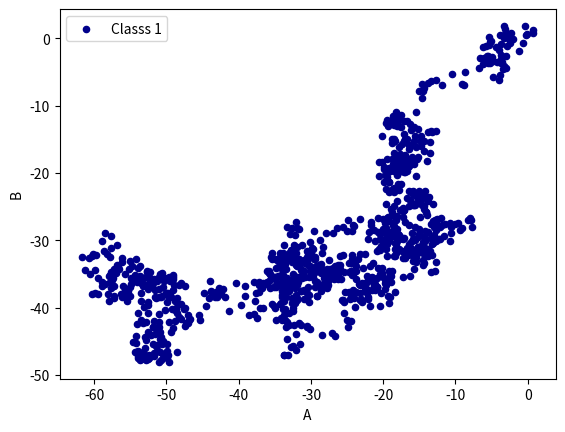

The script that saved this image:
import pandas as pd
import numpy as np

import matplotlib.pyplot as plt

# Series

data = pd.Series(np.random.randn(1000), index=np.arange(1000))
print(data)
data = data.cumsum()

# DataFrame

data = pd.DataFrame(np.random.randn(1000, 4), index=np.arange(1000),
                    columns=list("ABCD"))
data = data.cumsum()
print(data.head(5))

# plot methods
# 'bar','hist','box','area','scatter','hexbin','pie'


# data.plot()
ax = data.plot.scatter(x='A', y='B', color='DarkBlue', label='Classs 1')
# data.plot.scatter(x='A', y='C', color='DarkGreen', label='Classs 2', ax=ax)

plt.show()
